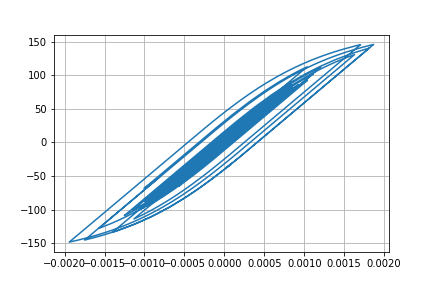

Values plotted in this chart, from the file beside it:
Desplacment, Force
0.0, 0.0
-5.771073588370691e-07, -0.05771
-1.7440807308168503e-06, -0.1744
-2.531453523428301e-06, -0.2531
-2.4422630916534808e-06, -0.2442
-1.681348067139126e-06, -0.1681
-9.483182657960475e-07, -0.09483
-9.499993471747354e-07, -0.095
-1.8486507476732126e-06, -0.1849
-3.1489442959443637e-06, -0.3149
-3.9474577975266715e-06, -0.3947
-3.3361364239661565e-06, -0.3336
-7.98079059071437e-07, -0.07981
3.5571051737470655e-06, 0.3557
9.062220119407596e-06, 0.9062
1.5001103776926396e-05, 1.5
2.0977868600110202e-05, 2.098
2.6927604077432656e-05, 2.693
3.286430614544337e-05, 3.286
3.864418779949681e-05, 3.864
4.392623036244892e-05, 4.392
4.8051388703967645e-05, 4.804
5.030977114808287e-05, 5.03
5.0348248549237554e-05, 5.033
4.848457437956467e-05, 4.847
4.551773890470554e-05, 4.55
4.2251756966530906e-05, 4.224
3.9385878624127294e-05, 3.937
3.7275334969247304e-05, 3.726
3.5967925803602986e-05, 3.595
3.5288549342696405e-05, 3.527
3.473664681394932e-05, 3.472
3.3510976553947085e-05, 3.35
3.0872439236510714e-05, 3.086
2.6473530293974093e-05, 2.646
2.0344635263416944e-05, 2.033
1.2904553586628878e-05, 1.289
4.58460063241646e-06, 0.457
-4.3167422194911e-06, -0.4331
-1.3506962695399905e-05, -1.352
-2.2615812649206177e-05, -2.263
-3.0977138328692744e-05, -3.099
-3.7801022828654724e-05, -3.781
-4.260662968066298e-05, -4.261
-4.58133521927979e-05, -4.582
-4.8292772423293104e-05, -4.829
-5.1013485537640734e-05, -5.101
-5.474522134437578e-05, -5.474
-5.966149148219471e-05, -5.965
-6.610416463264367e-05, -6.609
-7.469104728549538e-05, -7.466
-8.590921279741647e-05, -8.585
-9.956556155895854e-05, -9.947
-0.0001142, -11.4
-0.0001272, -12.69
-0.0001357, -13.55
-0.0001384, -13.81
-0.0001351, -13.48
-0.000127, -12.67
-0.000116, -11.57
... 2,941 more rows
